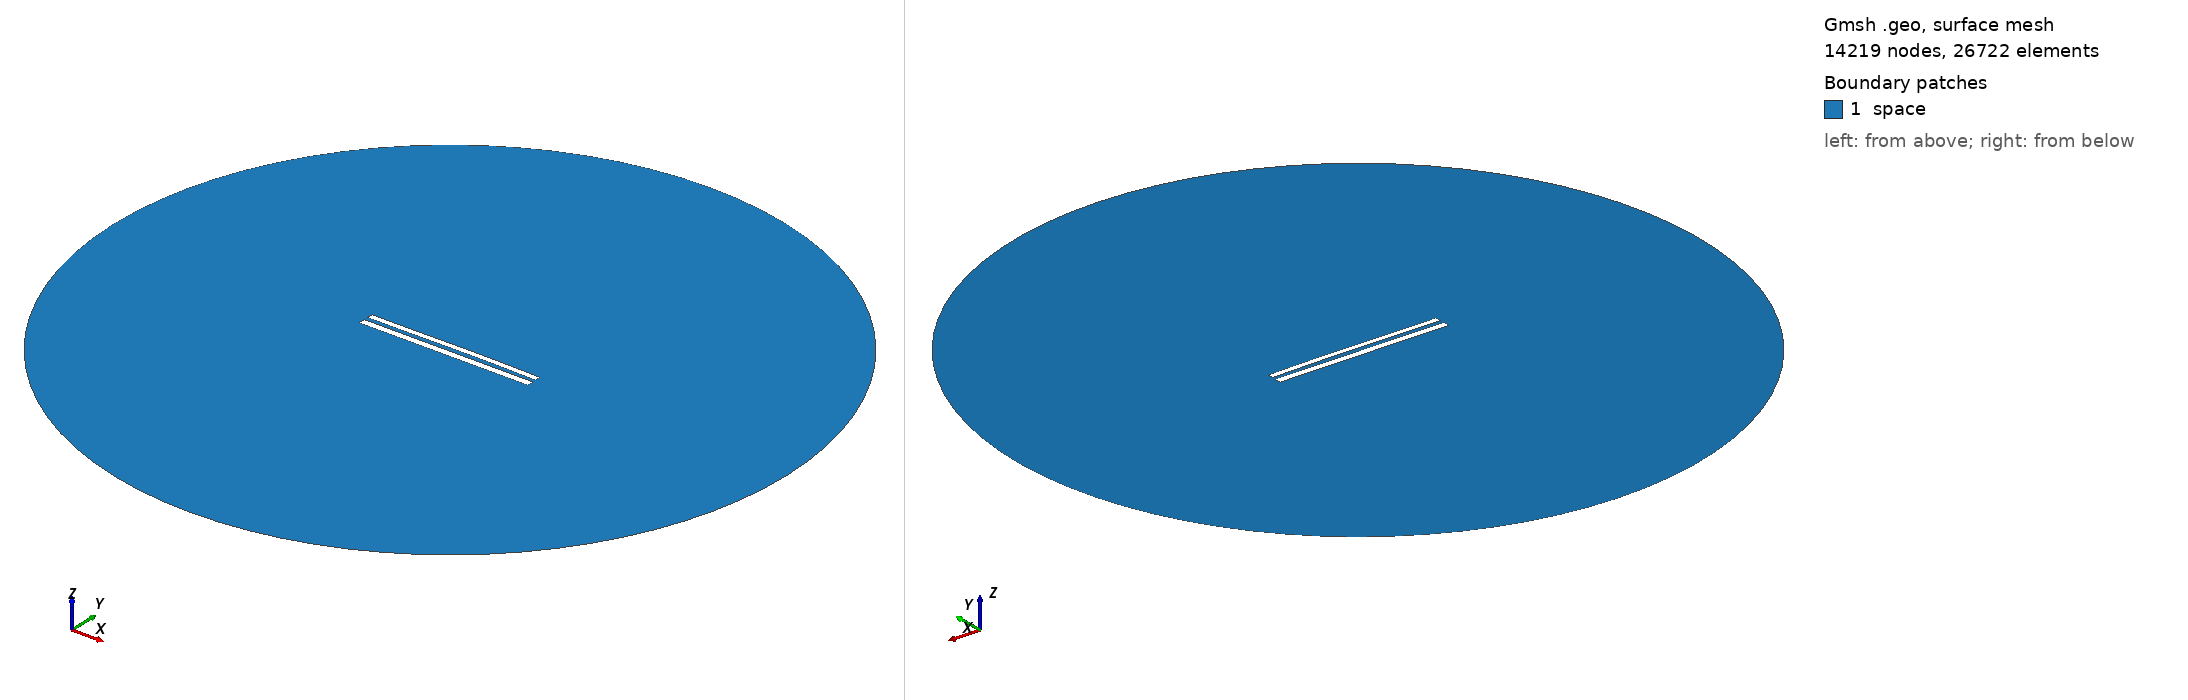

Gmsh geometry script, surface-meshed: 14219 nodes, 26722 surface elements. Boundary patches (legend numbers): 1 space. Left view from above one corner, right view from below the opposite corner. Legend entries are the model's physical surfaces. The drawing asked Gmsh for element sizes between 1% and 20% of the model's largest extent; the script's own settings can give other sizes.

=== 9108.geo (drawn) ===
//---------------------------------------
// Geometry kernel
//---------------------------------------

SetFactory("OpenCASCADE");



//---------------------------------------
// Parameters of the geometry
//---------------------------------------

// Overetch of the upper plate
overetch = 0.25;

// Distance between the plates
distance = 2.5;

// Discretization over the x axis (for the deformation)
nx = 50; 

// Length of the plate
L = 100 - overetch; 

// Number of modes
n = 4; 

// 1st mode coefficient
coeff(1) = 0.0;
beta(1) = 0.596864 * 3.1415926535 / L;

// 2nd mode coefficient
coeff(2) = 0.15;
beta(2) = 1.49418 * 3.1415926535 / L;

// 3rd mode coefficient
coeff(3) = -0.075;
beta(3) = 2.50025 * 3.1415926535 / L;

// 4th mode coefficient
coeff(4) = 0.0;
beta(4) = 3.49999 * 3.1415926535 / L;



//---------------------------------------
// Upper plate (deformed rectangle)
//---------------------------------------

// Coordiantes of the upper plate
xmin = -50;
xmax = 50 - overetch;

// Height of the upper plate
yheight = 4 - 2 * overetch;

// Indexes of the points
UpperID[] = {};
LowerID[] = {};
LeftID[] = {};
RightID[] = {};

// Point index
p = 1;

// Horizontal edges
For i In {1:nx}
    x = xmin + (i-1)*(xmax - xmin)/(nx-1);

    y_bottom = distance / 2 + overetch;
    For j In {1:n}
        C = (Cosh(beta(j)*L) + Cos(beta(j)*L)) / (Sinh(beta(j)*L) + Sin(beta(j)*L));
        y_bottom  = y_bottom + coeff(j) * (Cosh(beta(j)*(x+50)) - Cos(beta(j)*(x+50)) - C * (Sinh(beta(j)*(x+50)) - Sin(beta(j)*(x+50))));
    EndFor

    y_top = y_bottom + yheight;

    Point(p) = {x, y_top, 0, 1.0};
    UpperID[i] = p;
    p = p + 1;

    Point(p) = {x, y_bottom, 0, 1.0};
    LowerID[i] = p;
    p = p + 1;
EndFor

// Create point lists
UpperPts[] = {}; LowerPts[] = {};
For i In {1:nx}
  UpperPts[] += {UpperID[i]};
  LowerPts[] += {LowerID[i]};
EndFor

// Build splines
Spline(1) = {UpperPts[]};
Spline(2) = {LowerPts[]};
Line(3) = {LowerPts[nx-1], UpperPts[nx-1]};
Line(4) = {LowerPts[0], UpperPts[0]};

// Build the plane surface
Curve Loop(1) = {2, 3, -1, -4};
Plane Surface(1) = {1};



//---------------------------------------
// Lower plate (rectangle)
//---------------------------------------

// Vertices
Point(1001) = {-50, -1, 0, 1.0};
Point(1002) = { 50, -1, 0, 1.0};
Point(1003) = { 50,  -5, 0, 1.0};
Point(1004) = {-50,  -5, 0, 1.0};

// Edges
Line(5) = {1001, 1002};
Line(6) = {1002, 1003};
Line(7) = {1003, 1004};
Line(8) = {1004, 1001};

// Plane surface
Line Loop(2) = {5, 6, 7, 8};
Plane Surface(2) = {2}; 



//---------------------------------------
// Outer (fictious) boundary
//---------------------------------------

// Points
Point(1005) = {0, 0, 0};       // Center
Point(1006) = {200, 0, 0};     // Start point
Point(1007) = {0, 200, 0};     // 90 degrees
Point(1008) = {-200, 0, 0};    // 180 degrees
Point(1009) = {0, -200, 0};    // 270 degrees

// Circle arcs (each needs start, center, end)
Circle(9) = {1006, 1005, 1007};
Circle(10) = {1007, 1005, 1008};
Circle(11) = {1008, 1005, 1009};
Circle(12) = {1009, 1005, 1006};

// Plane surface for the entire domain
Curve Loop(3) = {9, 10, 11, 12};
Surface(3) = {3};

// Subtract the plates from the whole domain to obtain the actual domain where we want to solve the equations
BooleanDifference{ Surface{3}; Delete; }{ Surface{1}; Surface{2}; Delete; }




//---------------------------------------
// Transfinite Lines/Curves
//---------------------------------------

// Set the number of points on the boundaries
r = 7;

// Plates
Transfinite Curve {1, 2} = 50*r Using Progression 1;
Transfinite Curve {3, 4} = 2*r Using Progression 1;
Transfinite Line {5, 7} = 50*r Using Progression 1;
Transfinite Line {6, 8} = 2*r Using Progression 1;

// Outer boundary
Transfinite Line {9, 10, 11, 12} = 20 Using Progression 1;



//---------------------------------------
// Physical groups
//---------------------------------------                

// Physical curves (boundaries)
Physical Line("force_segment", 10) = {2};
Physical Line("upper_plate", 11) = {1, 3, 4};
Physical Line("lower_plate", 12) = {5, 6, 7, 8};
Physical Line("boundary", 20) = {9, 10, 11, 12};

// Physical Surfaces
Physical Surface("space", 30) = {3};



//---------------------------------------
// 6. Generate the Mesh
//---------------------------------------

// 2D mesh generation
Mesh 2;
